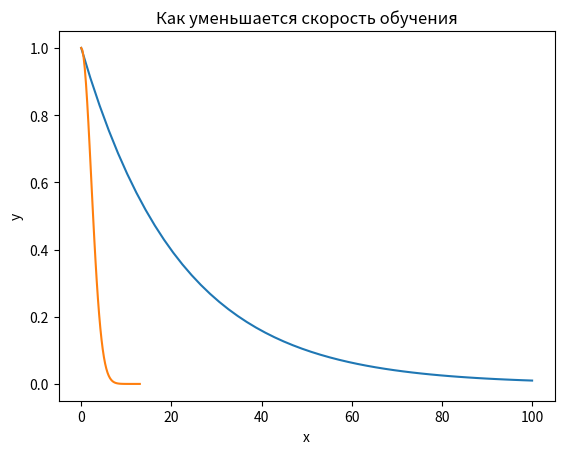

The matplotlib source for this figure:
#!/usr/bin/env python
# coding: utf-8


import matplotlib.pyplot as plt
import numpy as np
import math


class Neuron:
    def __init__(self, i, j):
        self.i = i
        self.j = j
        self.weights = None  # равномерное распределение

    def set_weights(self, flag, N=0, w=None):
        if (flag == True):
            self.weights = self._normalization(np.random.uniform(-0.5, 0.5, N))
        else:
            self.weights = w

    def _normalization(self, mass):
        length = ((mass**2).sum())**0.5
        mass = mass/length
        return mass


class SOM:
    def __init__(self, h_map, w_map, input_N, T, sigma=2.24):
        self.h_map = h_map
        self.w_map = w_map
        self.input_N = input_N
        self.map_neurons = self._create_neurons_map(h_map, w_map, input_N)
        self.win_neuron = None
        self.sigma = sigma
        self.T = T

    def _create_neurons_map(self, h_map, w_map, input_N):
        """Создание карты Кохонена"""
        map_n = [[0 for x in range(w_map)] for y in range(h_map)]
        for i in range(h_map):
            for j in range(w_map):
                map_n[i][j] = Neuron(i, j)
                map_n[i][j].set_weights(N=input_N, flag=True)
        return map_n

    def _get_learning_rate(self, t):
        """Скорость обучения"""
        return 0.5**(t/self.T)

    def _get_distanse(self, W, X):
        """Расстояние"""
        return (sum((W-X)**2))**0.5

    def _winner_neuron(self, X):
        """Запоминаем нейрон победитель"""
        win_neuron = self.map_neurons[0][0]
        d_min = self._get_distanse(win_neuron.weights, X)
        i_min, j_min = 0, 0

        for i in range(self.h_map):
            for j in range(1, self.w_map):
                d = self._get_distanse(self.map_neurons[i][j].weights, X)
                if(d < d_min):
                    d_min = d
                    i_min = i
                    j_min = j
                    win_neuron = self.map_neurons[i][j]
        self.win_neuron = Neuron(i_min, j_min)
        self.win_neuron.set_weights(flag=False, w=win_neuron.weights.copy())
        #print("i_min, j_min",i_min, j_min)
        return i_min, j_min

    def _tuning_weights_of_neurons(self, X, t):
        """Настройка весов"""
        for i in range(self.h_map):
            for j in range(self.w_map):
                W = self.map_neurons[i][j].weights.copy()
                g = self._get_learning_rate(
                    t) * self._neighborhood_function(t, i, j)
                self.map_neurons[i][j].weights = W + g*(X-W)

    def _get_sigma(self, t):
        """Сигма"""
        return self.sigma / (1 + t/self.T)

    def _neighborhood_function(self, t, i, j):
        """Функция соседства (сила связи между нейронами)"""
        arr = np.array([i, j])
        arr2 = np.array([self.win_neuron.i, self.win_neuron.j])
        d = self._get_distanse(arr, arr2)

        b = 1/(2*self._get_sigma(t)**2)
        return np.exp((-1)*b*(d**2))

    def _normalization(self, mass):
        """Нормализация вектора"""
        length = ((mass**2).sum())**0.5
        mass = mass/length
        return mass

    def fit(self, train_data):
        """Обучение"""
        t = 0
        train_data = self._normalization(train_data)

        for ep in range(self.T):
            train_copy = train_data.copy()
            while train_copy.shape[0]:
                random_index = int(np.random.choice(
                    np.arange(train_copy.shape[0])))
                self._winner_neuron(train_copy[random_index])
                self._tuning_weights_of_neurons(train_copy[random_index], t)

                train_copy = np.delete(train_copy, (random_index), axis=0)
            t += 1

    def predict(self, test_data):
        """Предсказание"""
        map_result = [["" for x in range(self.w_map)]
                      for y in range(self.h_map)]
        for ind, el in enumerate(test_data):
            i, j = self._winner_neuron(el)
            # print(i,j)
            map_result[i][j] += ""+str(ind)+" "
        return map_result

# Нормализация входных данных
# Нормализация весов


model = SOM(input_N=29, h_map=10, w_map=10, T=30)

# Размер маленький, средний, крупный.
# Имеет 2 ноги, 4 ноги, шерсть, копыта, гриву, перья.
# Любит охоту, бегать, летать, плавать.

train_data = [
    [1, 0, 0,  1, 0, 0, 0, 0, 1,  0, 0, 1, 0],
    [1, 0, 0,  1, 0, 0, 0, 0, 1,  0, 0, 0, 0],
    [1, 0, 0,  1, 0, 0, 0, 0, 1,  0, 0, 0, 1],
    [1, 0, 0,  1, 0, 0, 0, 0, 1,  0, 0, 1, 1],
    [1, 0, 0,  1, 0, 0, 0, 0, 1,  1, 0, 1, 0],
    [1, 0, 0,  1, 0, 0, 0, 0, 1,  1, 0, 1, 0],
    [0, 1, 0,  1, 0, 0, 0, 0, 1,  1, 0, 1, 0],
    [0, 1, 0,  0, 1, 1, 0, 0, 0,  1, 0, 0, 0],
    [0, 1, 0,  0, 1, 1, 0, 0, 0,  0, 1, 0, 0],
    [0, 1, 0,  0, 1, 1, 0, 1, 0,  1, 1, 0, 0],
    [1, 0, 0,  0, 1, 1, 0, 0, 0,  1, 0, 0, 0],
    [0, 0, 1,  0, 1, 1, 0, 0, 0,  1, 1, 0, 0],
    [0, 0, 1,  0, 1, 1, 0, 1, 0,  1, 1, 0, 0],
    [0, 0, 1,  0, 1, 1, 1, 1, 0,  0, 1, 0, 0],
    [0, 0, 1,  0, 1, 1, 1, 1, 0,  0, 1, 0, 0],
    [0, 0, 1,  0, 1, 1, 1, 0, 0,  0, 0, 0, 0]
]
y = ["Голубь", "Курица", "Утка", "Гусь", "Сова", "Ястреб", "Орел", "Лиса",
     "Собака", "Волк", "Кошка", "Тигр", "Лев", "Лошадь", "Зебра", "Корова"]

a = 0.2
test_data = train_data.copy()
for i in range(len(test_data)):
    l = [0 for j in range(len(test_data[i]))]
    test_data[i] = [a if j == i else 0 for j in range(len(test_data))] + l
test_data = np.array(test_data)
print(test_data)


for i in range(len(train_data)):
    train_data[i] = [a if j == i else 0 for j in range(
        len(train_data))]+train_data[i]
train_data = np.array(train_data)


model.fit(train_data)
map_res = model.predict(train_data)
print(map_res)


for i in range(len(map_res)):
    for j in range(len(map_res[0])):
        if(map_res[i][j] != ''):
            l = map_res[i][j].rstrip().split(" ")
            map_res[i][j] = ""
            for u in range(len(l)):
                int_s = int(l[u])
                map_res[i][j] += y[int_s]
        else:
            map_res[i][j] = "   *   "
np.set_printoptions(linewidth=150)
map_res = np.array(map_res)
print(map_res)


# # Гипперпараметры карты Кохонена


# Как уменьшается скорость обучения
# Показательный закон
x = np.linspace(0, 100)
y = 0.01 ** (x/100)

plt.title("График зависимости входной переменной X от Y")  # заголовок
plt.plot(x, y)  # построение графика
plt.xlabel("x")  # ось абсцисс
plt.ylabel("y")  # ось ординат
plt.show()      # включение отображение сетки


# Как уменьшается скорость обучения
# Показательный закон
x = np.linspace(0, 13)
sigma = 2.24
b = 1/(2*sigma**2)
print(b, sigma**2)
y = np.exp(-1*b*(x**2))
plt.title("Как уменьшается скорость обучения")  # заголовок
plt.plot(x, y)  # построение графика
plt.xlabel("x")  # ось абсцисс
plt.ylabel("y")  # ось ординат
plt.show()      # включение отображение сетки
